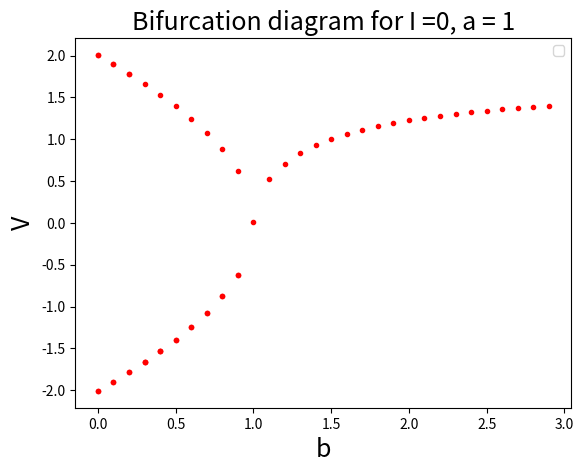

The matplotlib source for this figure: (Note: this script raises an exception after producing the figure.)
import numpy as np
import matplotlib.pyplot as plt
from scipy.integrate import odeint

b = np.arange(0,3,0.1)
ymin = []
ymax = []
#a = 0.0

def deriv(y, t, a,b):
	r = y[0]
	f = y[1]
	aa = f + r - r**3/3
	bb = -r + a -b*f
	return [aa, bb]

i = 0
be = []
for f in b:
	time = np.arange(0.0, 2000,0.01)
	yinit = np.array([0.1, 0.1])
	pars = (0,f)
	y = odeint(deriv, yinit, time, pars)
	obe = be
	#plt.plot(time,y[:,0], label = f)
	for i in range(-1000,-1):
		if ((y[i,0]> y[i-1,0])&(y[i,0]> y[i+1,0])):
			ymin.append(y[i,0])
			be.append(f)
		if ((y[i,0]< y[i-1,0])&(y[i,0]< y[i+1,0])):
			ymin.append(y[i,0])
			be.append(f)
	if(len(obe)==len(be)):
		ymin.append(y[-1000:,0].min(axis=0))
		be.append(f)
			

	
	
ymin = np.array(ymin)
be = np.array(be)
    
"""
b = 1.2
for x in np.linspace(0.0,8,40):
	time = np.arange(0.0, 2000,0.01)
	yinit = np.array([x,2.0])
	y = odeint(deriv,yinit,time, args=(b,))
	plt.plot(y[:,0],y[:,1])
	
"""	


plt.plot(be, ymin, "r.")
#plt.plot(b, ymax[:,0], label = "Voltage maximum",color = 'blue')
#plt.plot(b, ymin[:,1], 'b')
#plt.plot(b, ymax[:,1], 'b')
plt.xlabel('b' ,fontsize = 18)
plt.ylabel('V' ,fontsize = 18)
plt.legend()
plt.title("Bifurcation diagram for I =0, a = 1" ,fontsize = 18) 
plt.hold
plt.show()
